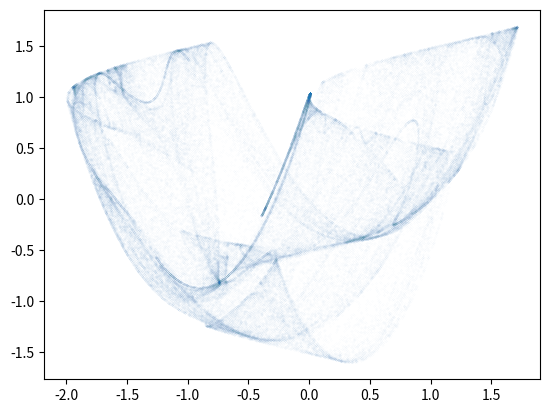

Write the Python code that produced this figure.
# This is a sample Python script.

# Press Shift+F10 to execute it or replace it with your code.
# Press Double Shift to search everywhere for classes, files, tool windows, actions, and settings.
import matplotlib.pyplot as plt
import numpy as np
import math

A = 2.38767
B = -1.22713
C = -0.39595
D = -4.67104

n = 100000

xy = np.zeros((2, n), dtype="f")

i = 1
while i < n:
    xy[0, i] = math.sin(xy[1, i - 1] * A)-math.cos(xy[0,i-1] * B)
    xy[1, i] = math.sin(xy[0, i - 1] * C)-math.cos(xy[1,i-1] * D)
    #print("X = " + str(xy[0, i]) + "  Y = " + str(xy[1, i]))
    i += 1


plt.scatter(xy[0, :], xy[1, :], 0.0001)
plt.show()
